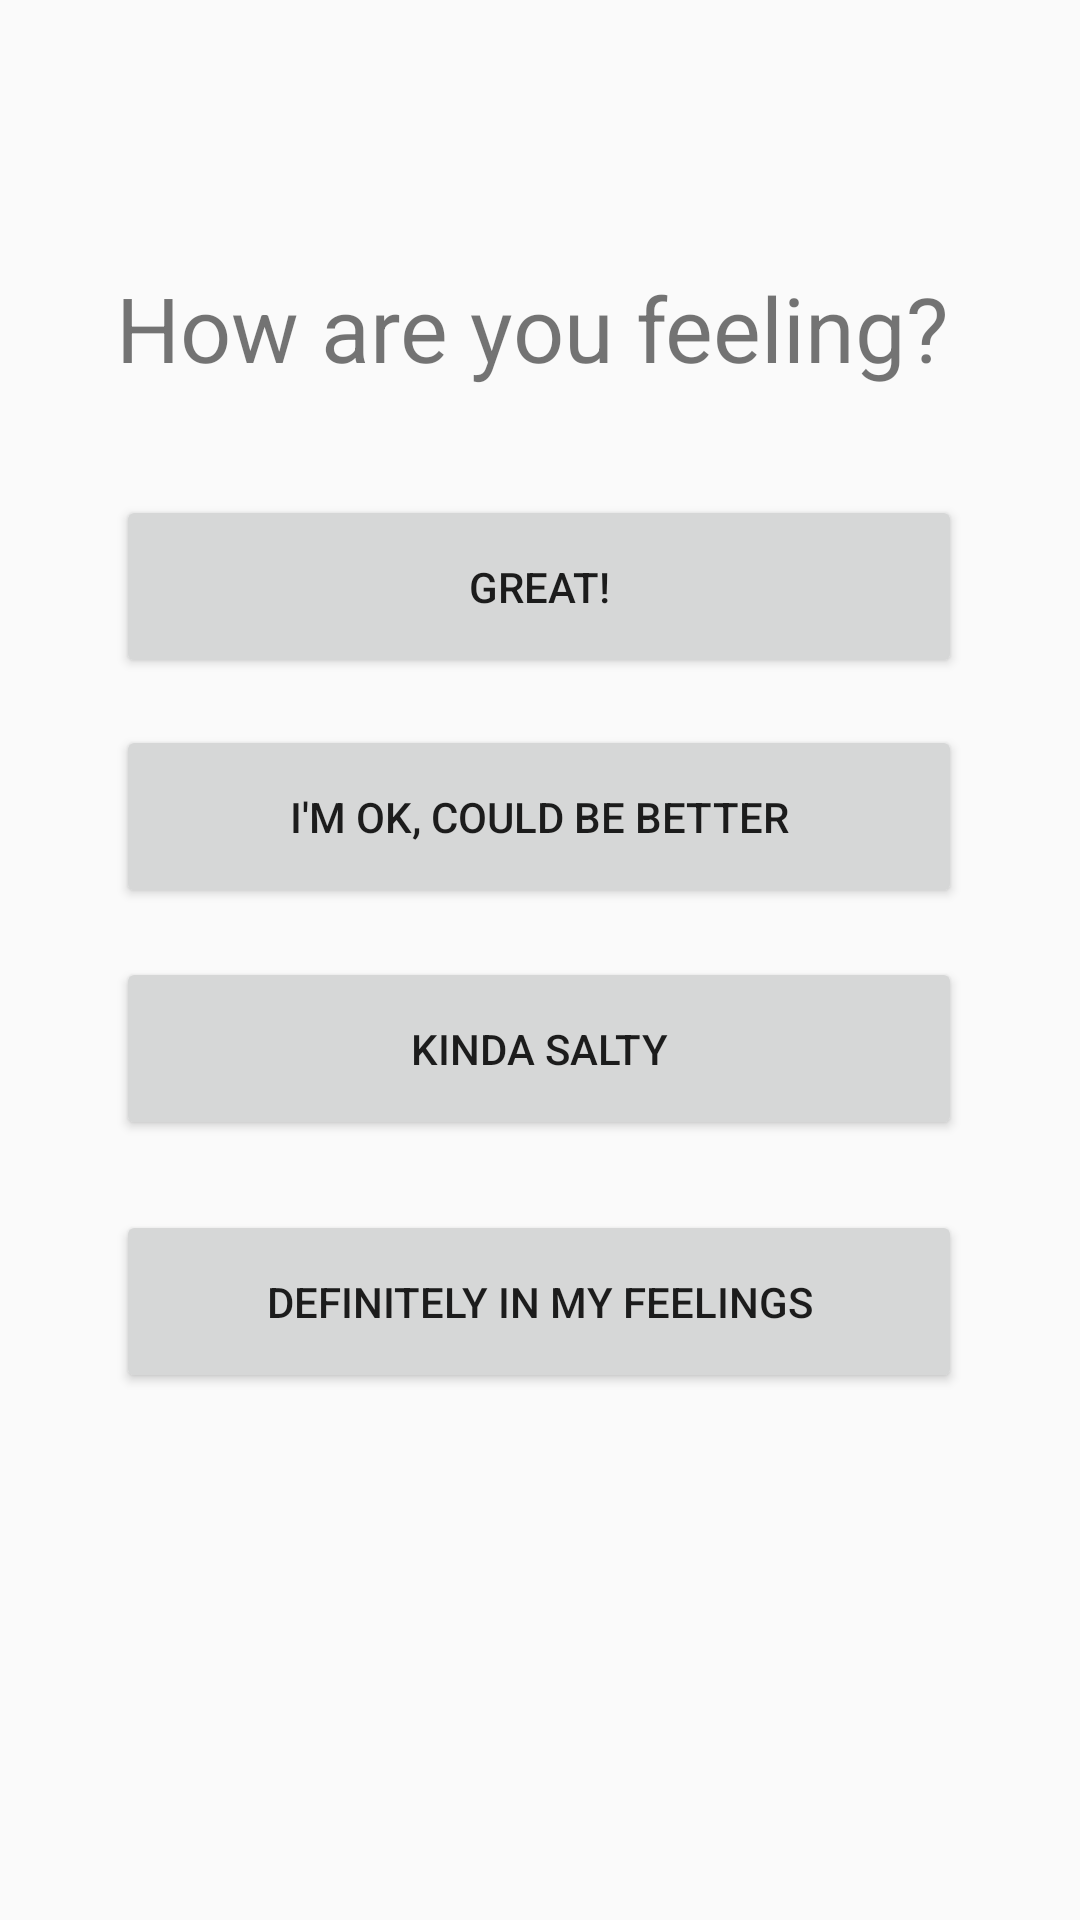

Android layout source for this screen:
<!-- AndroidManifest.xml: application theme AppTheme -->
<!-- res/layout/activity_main.xml -->
<?xml version="1.0" encoding="utf-8"?>
<androidx.constraintlayout.widget.ConstraintLayout xmlns:android="http://schemas.android.com/apk/res/android"
    xmlns:app="http://schemas.android.com/apk/res-auto"
    xmlns:tools="http://schemas.android.com/tools"
    android:layout_width="match_parent"
    android:layout_height="match_parent"
    tools:context=".MainActivity">

    <TextView
        android:layout_width="282dp"
        android:layout_height="47dp"
        android:text="@string/mood_question"
        android:textSize="30sp"
        app:layout_constraintBottom_toBottomOf="parent"
        app:layout_constraintHorizontal_bias="0.496"
        app:layout_constraintLeft_toLeftOf="parent"
        app:layout_constraintRight_toRightOf="parent"
        app:layout_constraintTop_toTopOf="parent"
        app:layout_constraintVertical_bias="0.15" />

    <Button
        android:id="@+id/answerButtonHappy"
        android:layout_width="282dp"
        android:layout_height="61dp"
        android:layout_marginTop="20dp"
        android:layout_marginBottom="20dp"
        android:text="@string/mood_answer_happy"
        app:layout_constraintBottom_toBottomOf="parent"
        app:layout_constraintHorizontal_bias="0.496"
        app:layout_constraintLeft_toLeftOf="parent"
        app:layout_constraintRight_toRightOf="parent"
        app:layout_constraintTop_toTopOf="parent"
        app:layout_constraintVertical_bias="0.269" />

    <Button
        android:id="@+id/answerButtonHopeful"
        android:layout_width="282dp"
        android:layout_height="61dp"
        android:layout_marginTop="20dp"
        android:layout_marginBottom="20dp"
        android:text="@string/mood_answer_hopeful"
        android:onClick="getMood"
        app:layout_constraintBottom_toBottomOf="parent"
        app:layout_constraintHorizontal_bias="0.496"
        app:layout_constraintLeft_toLeftOf="parent"
        app:layout_constraintRight_toRightOf="parent"
        app:layout_constraintTop_toTopOf="parent"
        app:layout_constraintVertical_bias="0.411" />

    <Button
        android:id="@+id/answerButtonMad"
        android:layout_width="282dp"
        android:layout_height="61dp"
        android:layout_marginTop="20dp"
        android:layout_marginBottom="20dp"
        android:text="@string/mood_answer_mad"
        android:onClick="getMood"
        app:layout_constraintBottom_toBottomOf="parent"
        app:layout_constraintHorizontal_bias="0.496"
        app:layout_constraintLeft_toLeftOf="parent"
        app:layout_constraintRight_toRightOf="parent"
        app:layout_constraintTop_toTopOf="parent"
        app:layout_constraintVertical_bias="0.555" />

    <Button
        android:id="@+id/answerButtonSad"
        android:layout_width="282dp"
        android:layout_height="61dp"
        android:layout_marginTop="20dp"
        android:layout_marginBottom="20dp"
        android:text="@string/mood_answer_sad"
        android:onClick="getMood"
        app:layout_constraintBottom_toBottomOf="parent"
        app:layout_constraintHorizontal_bias="0.496"
        app:layout_constraintLeft_toLeftOf="parent"
        app:layout_constraintRight_toRightOf="parent"
        app:layout_constraintTop_toTopOf="parent"
        app:layout_constraintVertical_bias="0.711" />


</androidx.constraintlayout.widget.ConstraintLayout>
<!-- resources referenced by this layout -->
<resources>
  <string name="mood_answer_happy">Great!</string>
  <string name="mood_answer_hopeful">I\'m OK, could be better</string>
  <string name="mood_answer_mad">Kinda salty</string>
  <string name="mood_answer_sad">Definitely in my feelings</string>
  <string name="mood_question">How are you feeling?</string>
  <style name="AppTheme" parent="Theme.AppCompat.Light.DarkActionBar">
          <item name="colorPrimary">@color/colorPrimary</item>
          <item name="colorPrimaryDark">@color/colorPrimaryDark</item>
          <item name="colorAccent">@color/colorAccent</item>
      </style>
  <color name="colorPrimary">#999999</color>
  <color name="colorPrimaryDark">#2B2D2F</color>
  <color name="colorAccent">#03DAC5</color>
</resources>
